5-way image classification set "Dataset" from GitHub (BHISHMA108/Smart-Vision-Flipkart-Grid-6.0-Project); label vocabulary: fully ripe, overripe, perished, semi ripe, unripe.

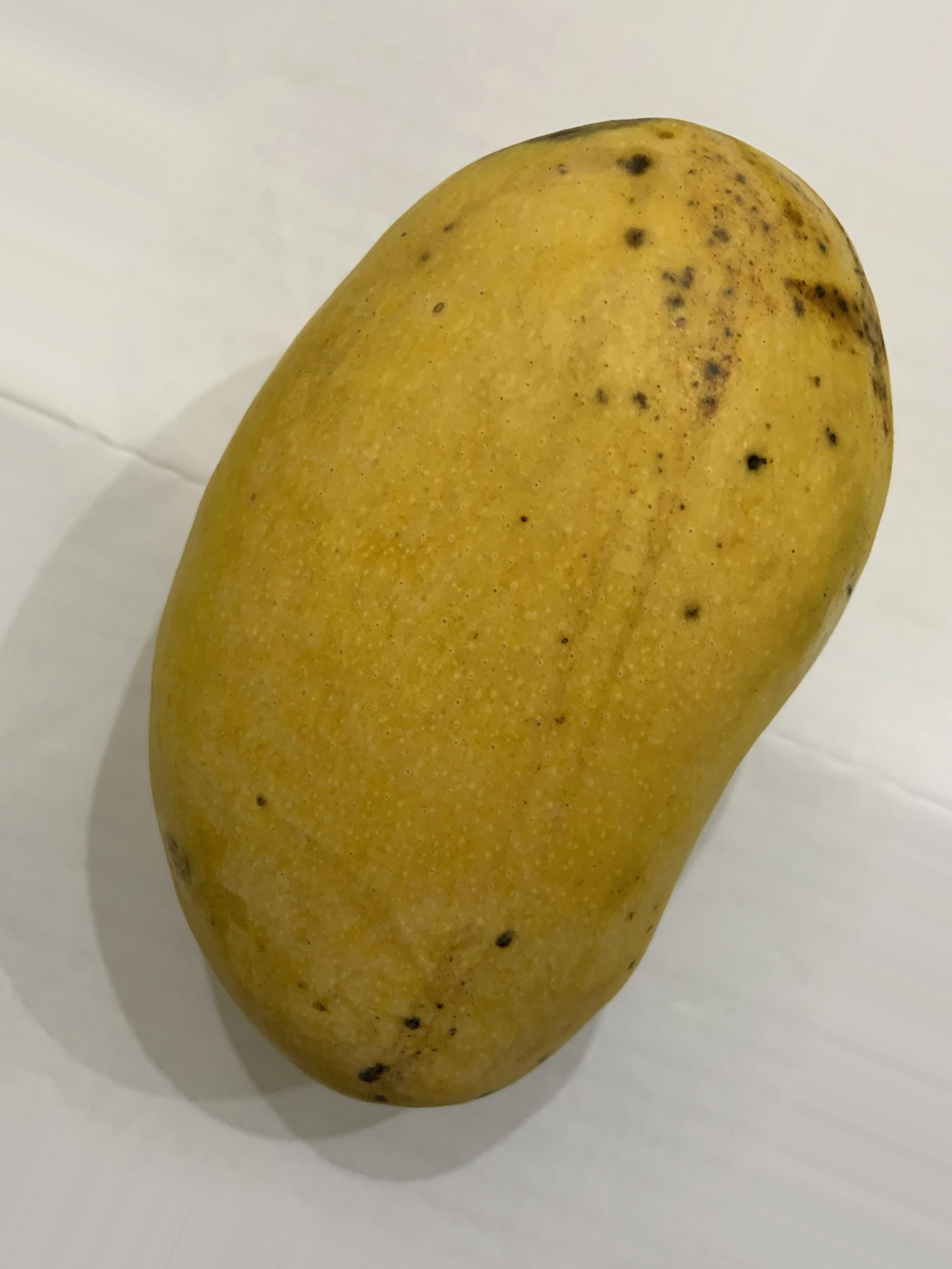
Label: fully ripe

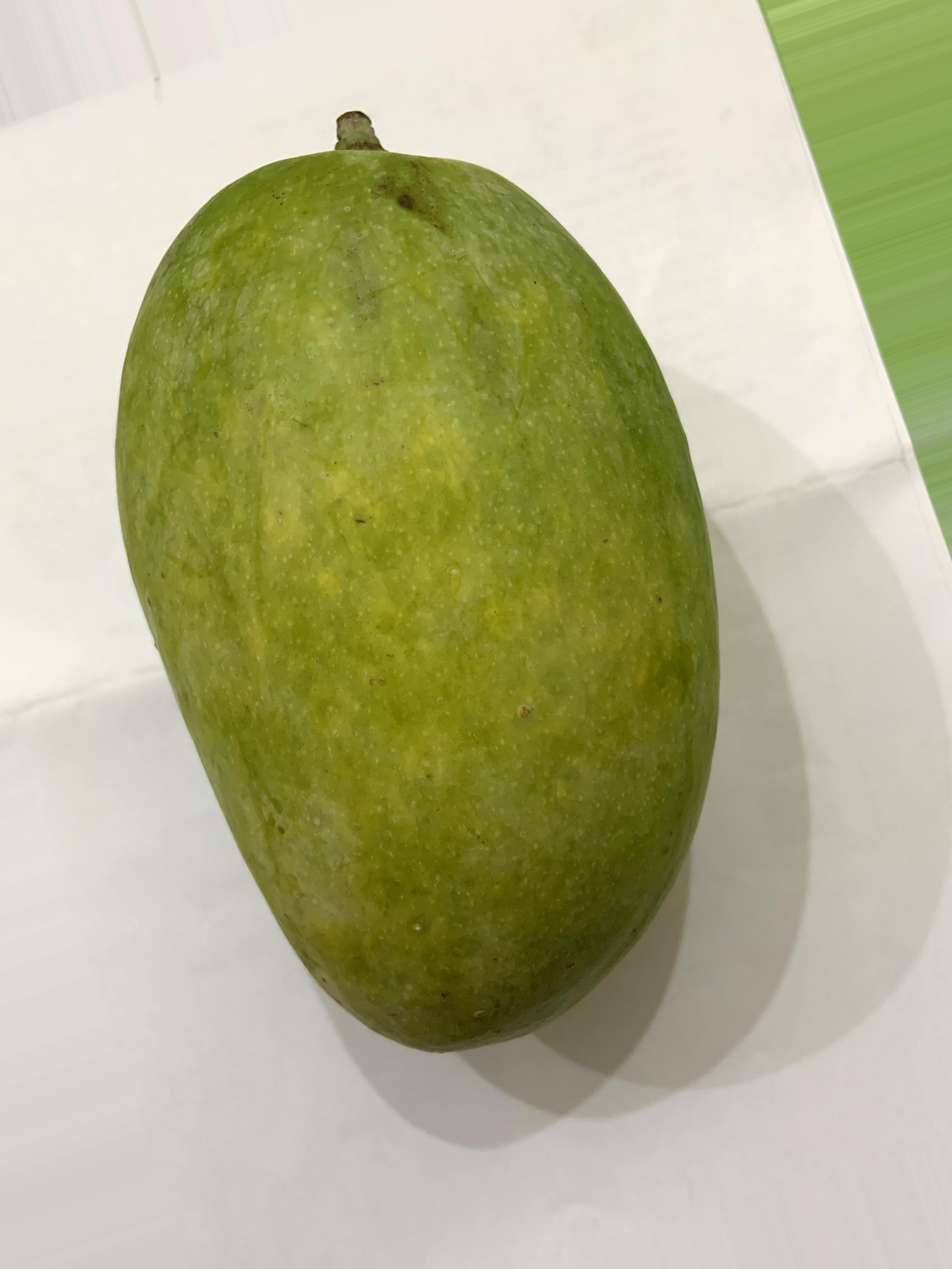
Label: semi ripe

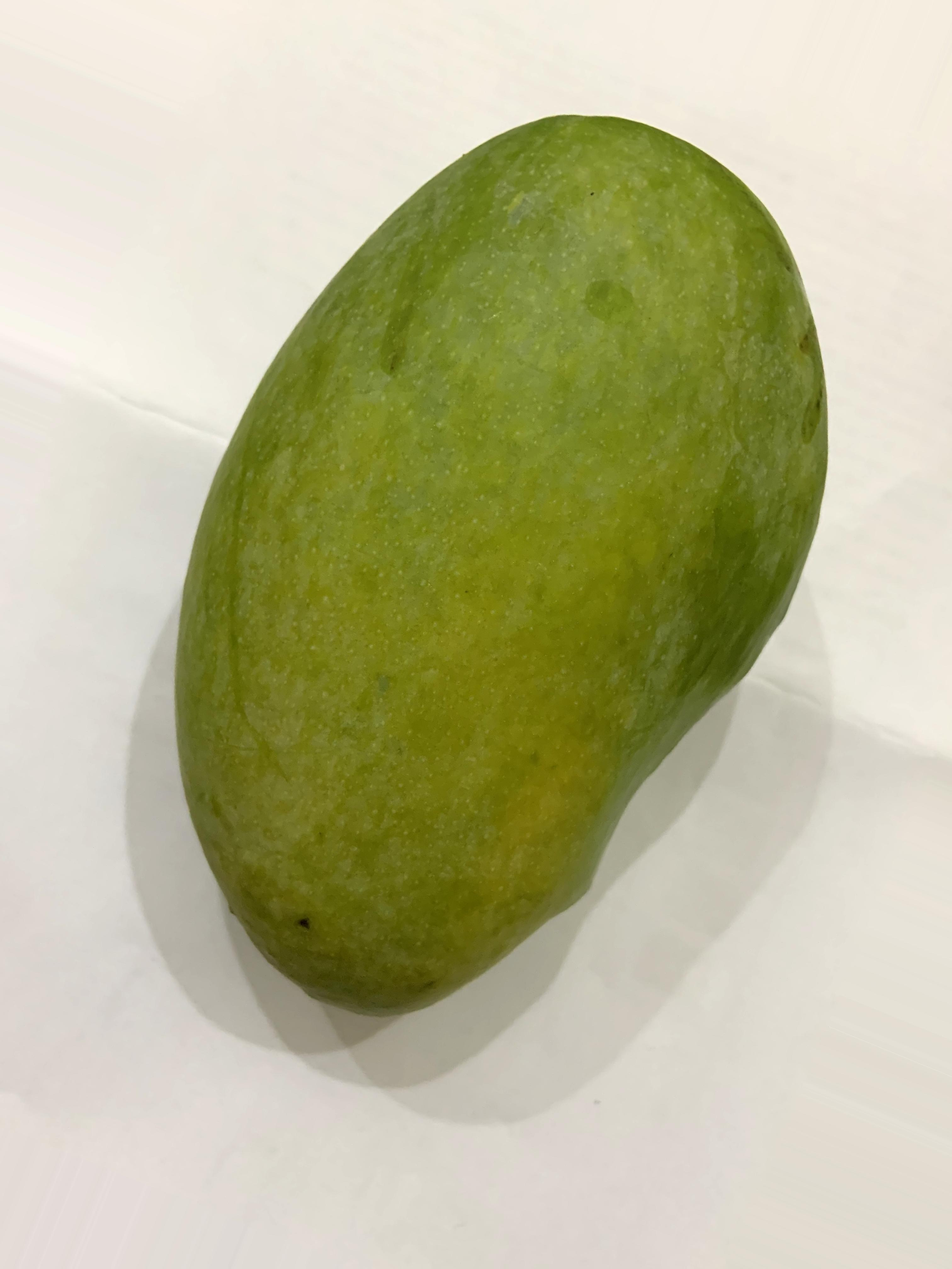
Label: unripe

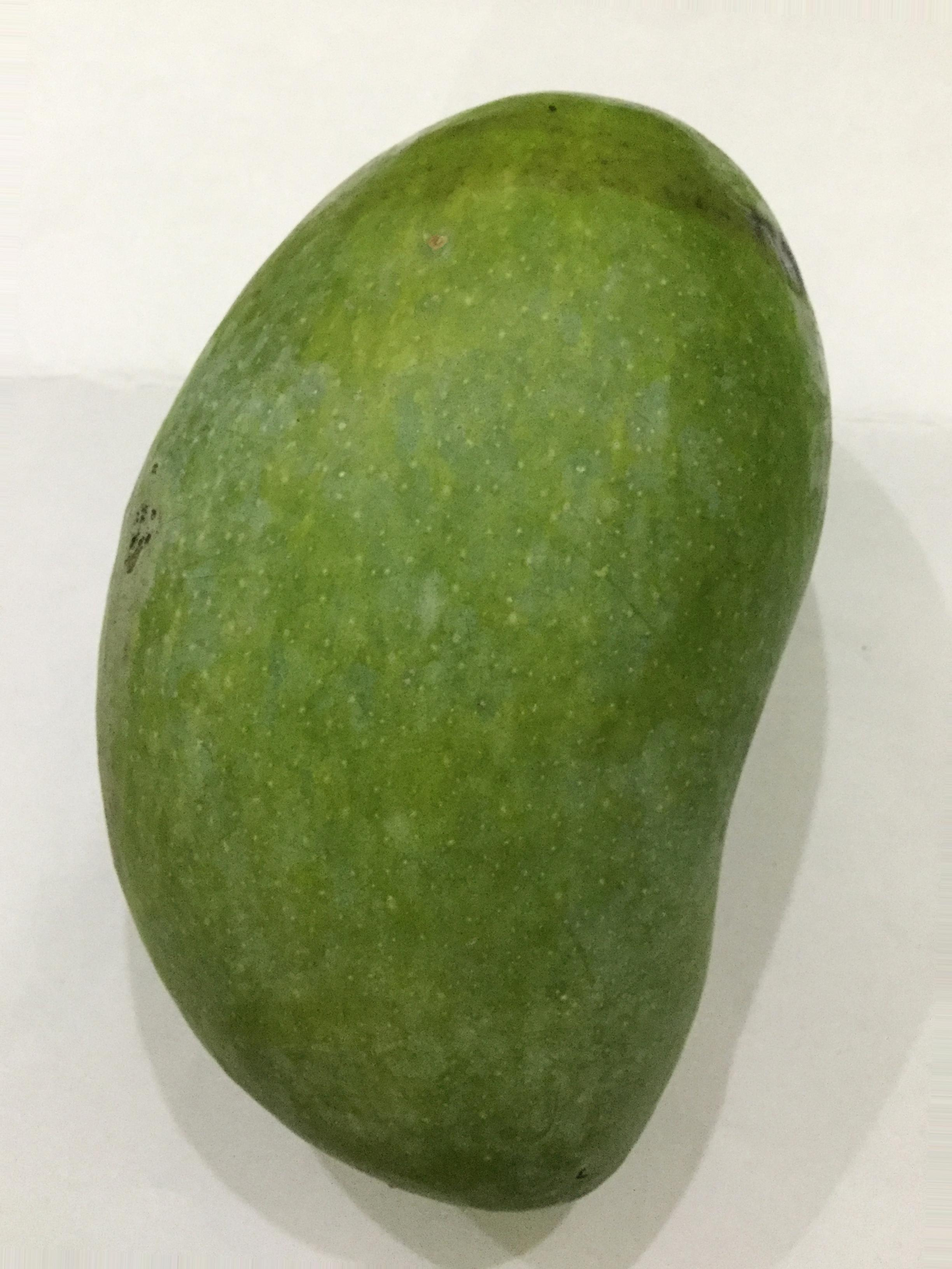
Label: unripe

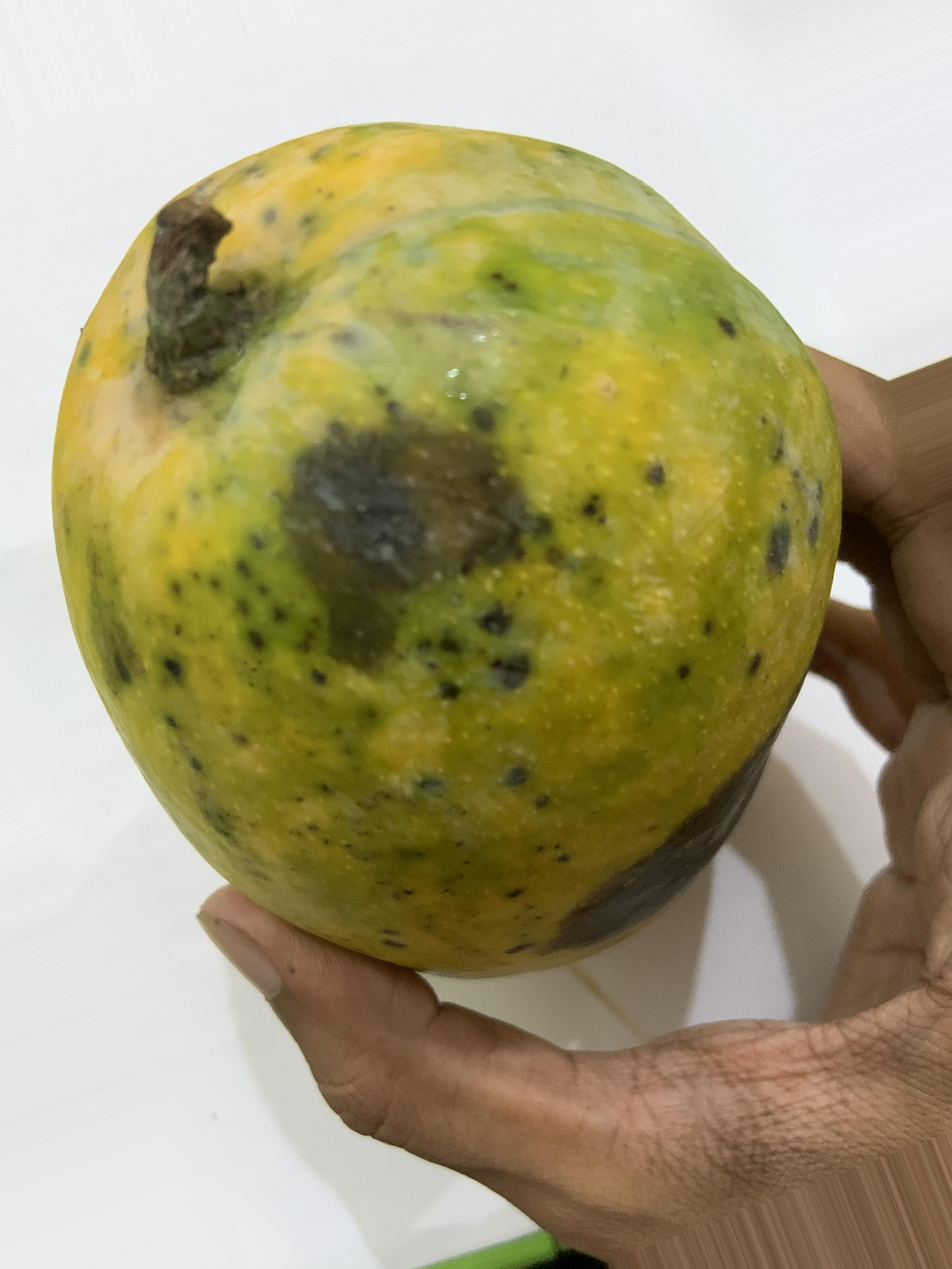
Label: overripe

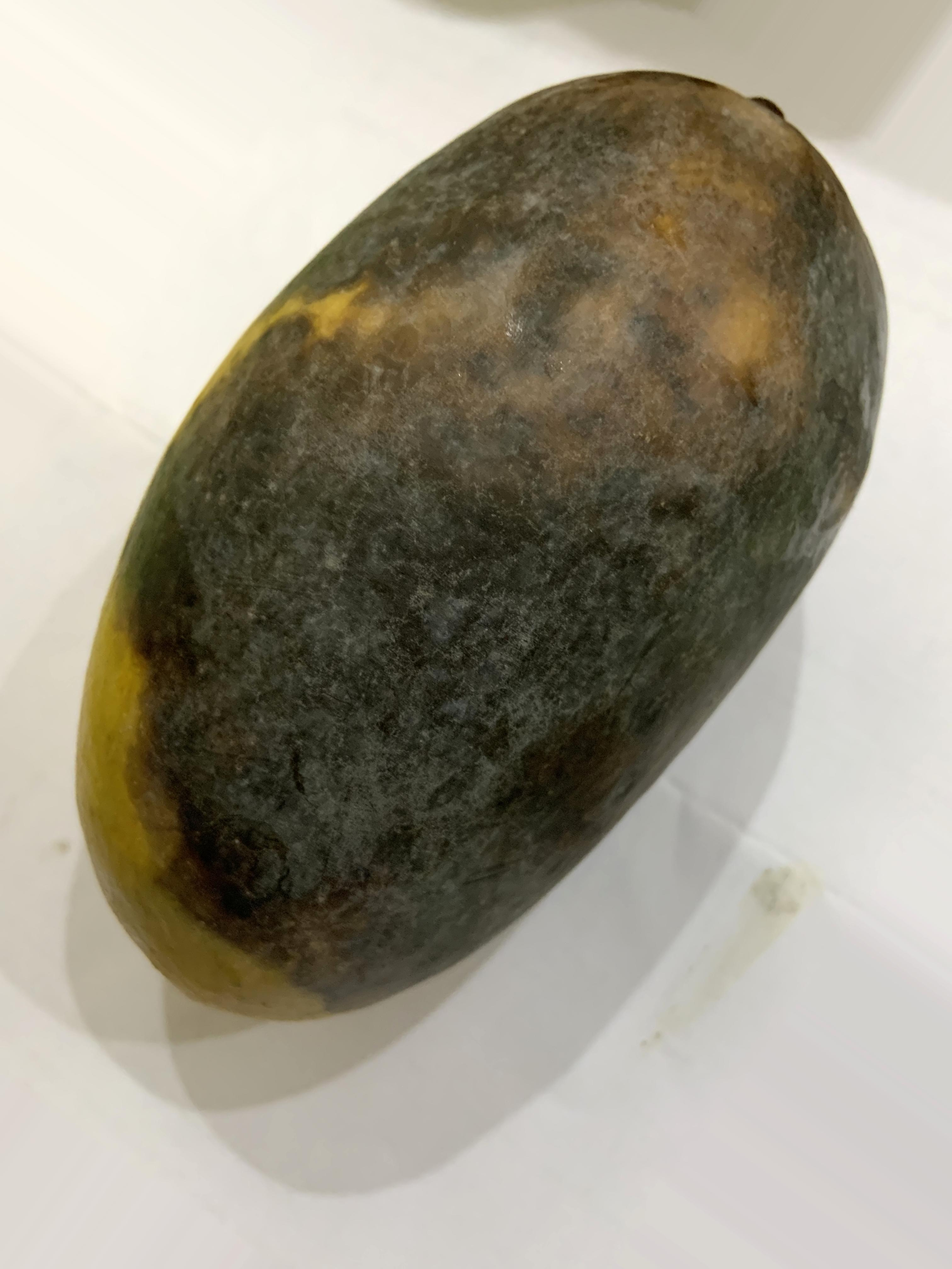
Label: perished
